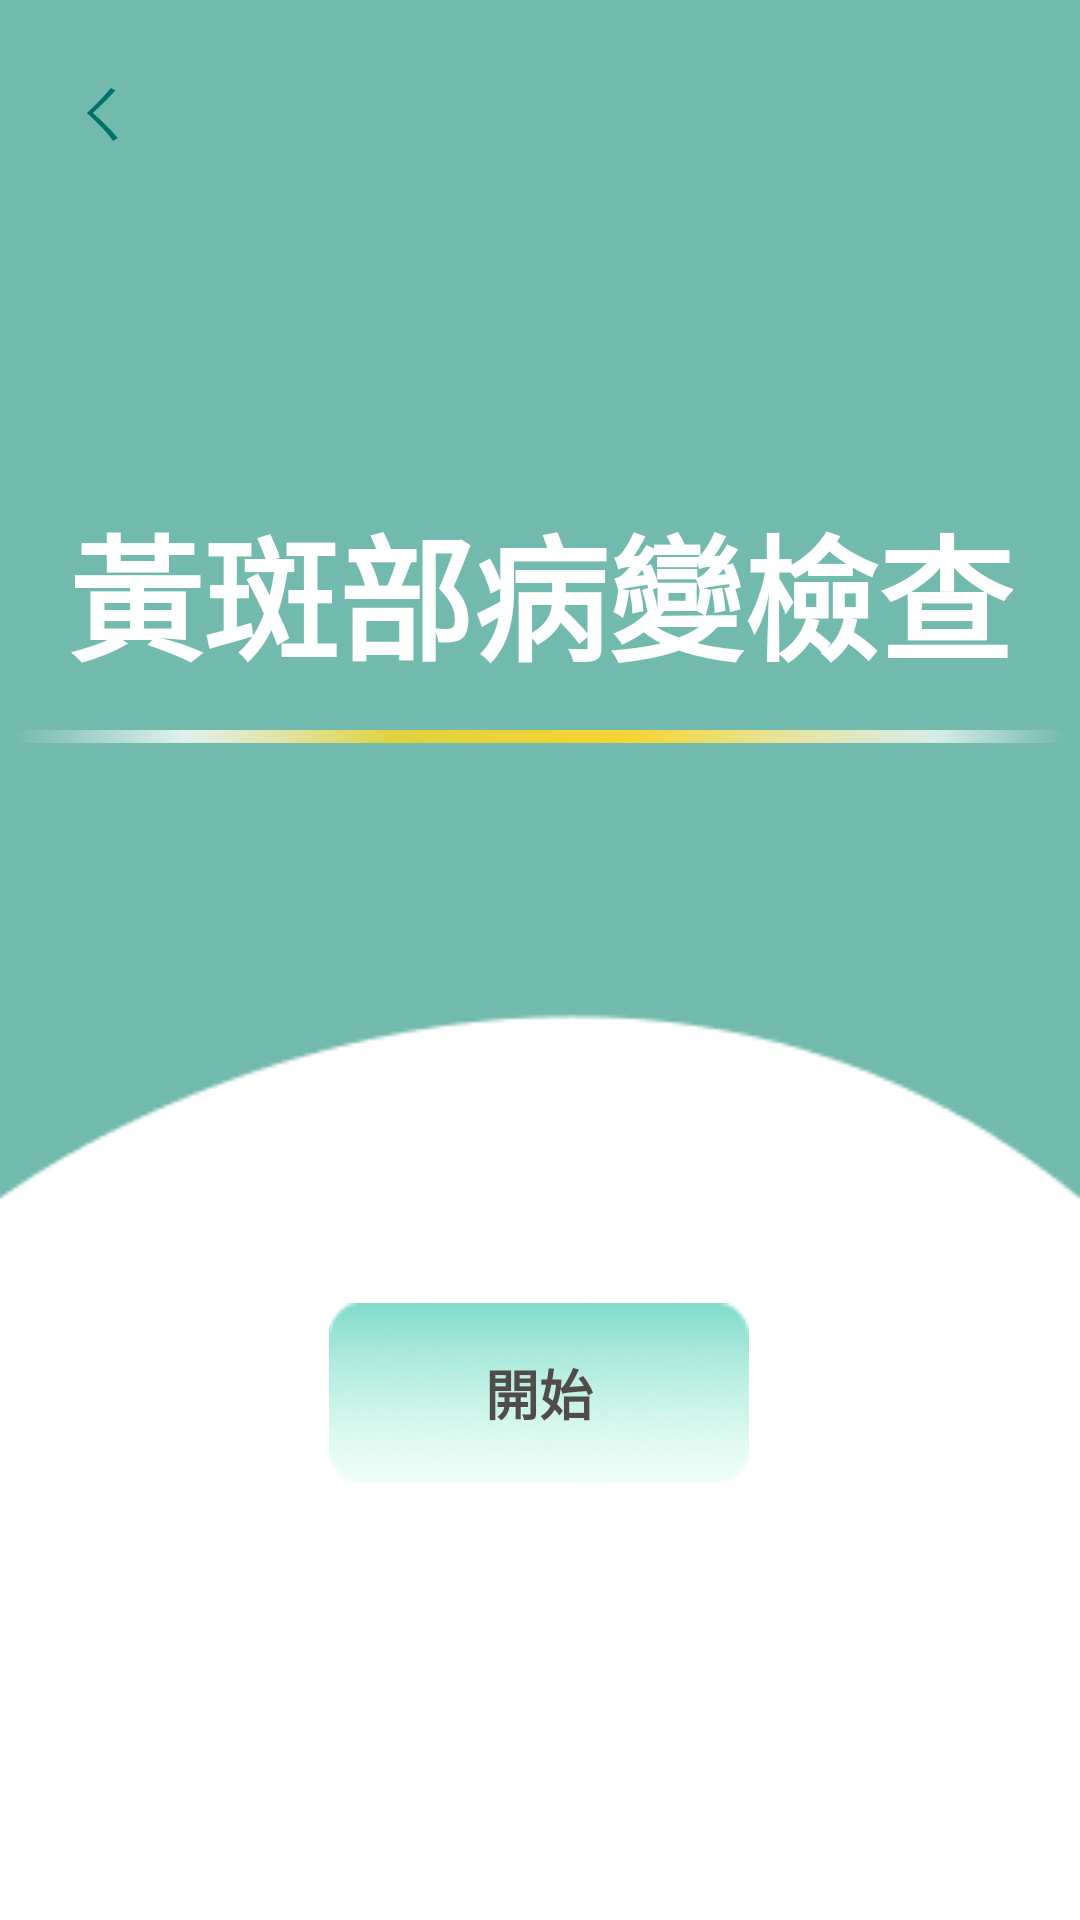

Reconstruct the res/layout file that produces this screen, plus the resources it refers to.
<!-- AndroidManifest.xml: application theme MaterialTheme -->
<!-- res/layout/fragment_macustart.xml -->
<?xml version="1.0" encoding="utf-8"?>
<android.support.constraint.ConstraintLayout xmlns:android="http://schemas.android.com/apk/res/android"
    xmlns:app="http://schemas.android.com/apk/res-auto"
    xmlns:tools="http://schemas.android.com/tools"
    android:layout_width="match_parent"
    android:layout_height="match_parent"
    tools:context=".macular.macustartFragment"
    android:background="@drawable/startbackground">

    <TextView
        android:id="@+id/t1"
        android:layout_width="wrap_content"
        android:layout_height="wrap_content"
        android:layout_marginTop="50dp"
        android:text="黃斑部病變檢查"
        android:textColor="#FFFFFF"
        android:textSize="45dp"
        android:textStyle="bold"
        app:layout_constraintBottom_toTopOf="@+id/but1"
        app:layout_constraintEnd_toEndOf="parent"
        app:layout_constraintStart_toStartOf="parent"
        app:layout_constraintTop_toTopOf="parent"
        app:layout_constraintVertical_bias="0.359"
        tools:ignore="MissingConstraints" />

    <ImageView
        android:id="@+id/imageView3"
        android:layout_width="350dp"
        android:layout_height="15dp"
        android:layout_marginTop="8dp"
        android:scaleType="fitCenter"
        android:src="@drawable/degstartline"
        app:layout_constraintEnd_toEndOf="parent"
        app:layout_constraintHorizontal_bias="0.475"
        app:layout_constraintStart_toStartOf="parent"
        app:layout_constraintTop_toBottomOf="@+id/t1" />

    <Button
        android:id="@+id/but1"
        android:layout_width="140dp"
        android:layout_height="60dp"
        android:layout_marginTop="288dp"
        android:text="開始"
        android:textSize="18sp"
        android:textStyle="bold"
        android:textColor="#504C4C"
        android:background="@drawable/buttonbackground"
        app:layout_constraintBottom_toBottomOf="parent"
        app:layout_constraintEnd_toEndOf="parent"
        app:layout_constraintHorizontal_bias="0.498"
        app:layout_constraintStart_toStartOf="parent"
        app:layout_constraintTop_toTopOf="parent"
        app:layout_constraintVertical_bias="0.501"
        tools:ignore="MissingConstraints" />

    <Button
        android:id="@+id/back_to_user"
        android:layout_width="62dp"
        android:layout_height="47dp"
        android:background="#00000000"
        android:text="ㄑ"
        android:textSize="20dp"
        android:textColor="#007368"
        app:layout_constraintBottom_toBottomOf="parent"
        app:layout_constraintEnd_toEndOf="parent"
        app:layout_constraintHorizontal_bias="0.011"
        app:layout_constraintStart_toStartOf="parent"
        app:layout_constraintTop_toTopOf="parent"
        app:layout_constraintVertical_bias="0.023" />

</android.support.constraint.ConstraintLayout>
<!-- resources referenced by this layout -->
<resources>
  <!-- drawable buttonbackground: png bitmap (drawable-xxhdpi, 8235 bytes) -->
  <!-- drawable degstartline: png bitmap (drawable-xxhdpi, 793 bytes) -->
  <!-- drawable startbackground: png bitmap (drawable-xxhdpi, 3181 bytes) -->
  <style name="MaterialTheme" parent="Theme.AppCompat.Light.NoActionBar" />
</resources>
